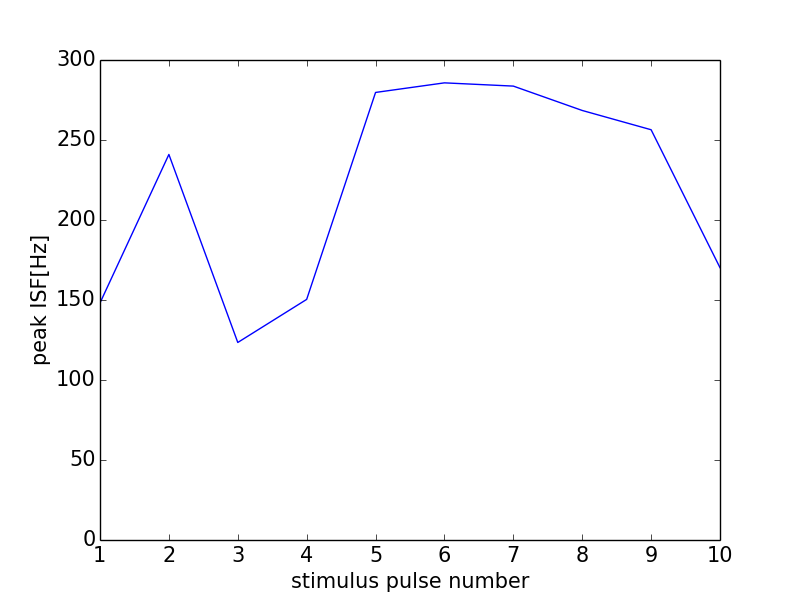

Source data for this figure (header and first rows):
0, 0.0
0, 0
1, 148.1
2, 241
3, 123.5
4, 150.4
5, 279.7
6, 285.7
7, 283.7
8, 268.5
9, 256.4
10, 170.2
11, 0
